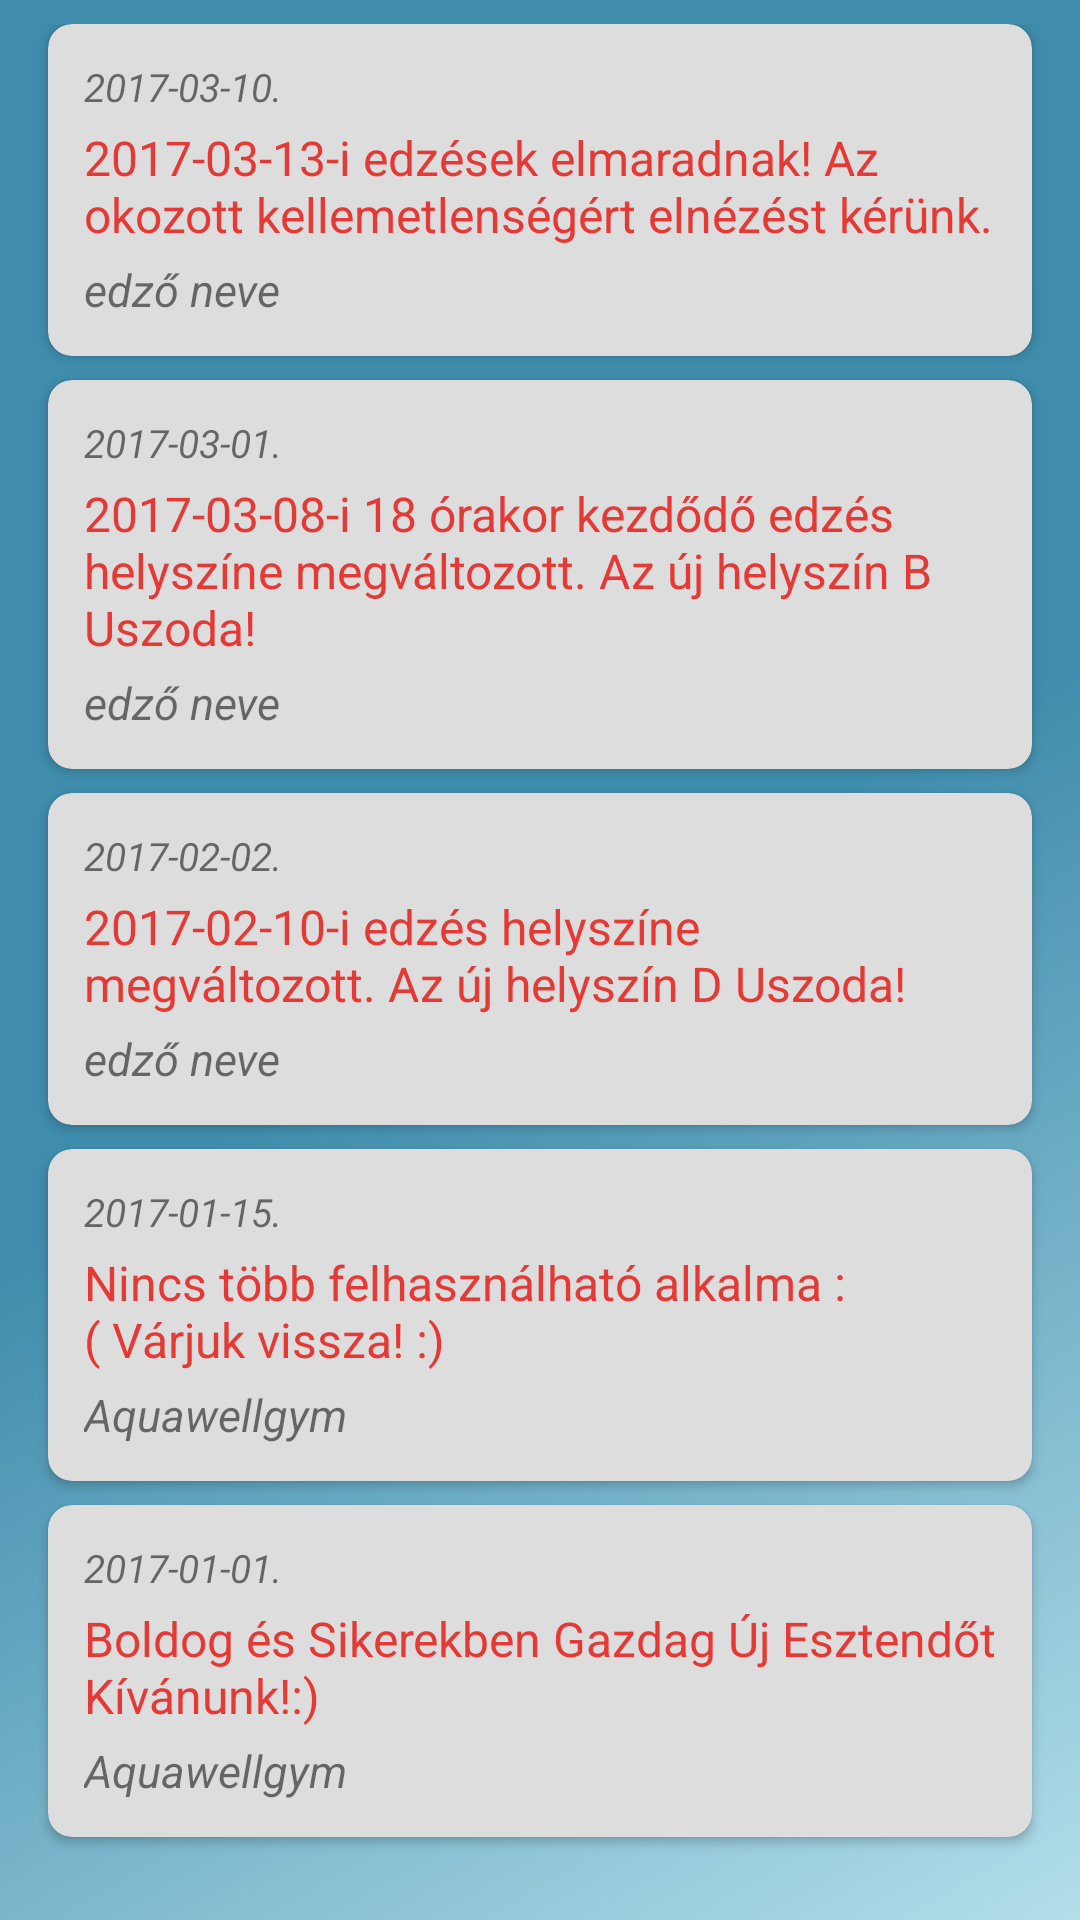

This screen was rendered from an Android layout file. Write that file and the resources it references.
<!-- AndroidManifest.xml: application theme awg -->
<!-- res/layout/fragment_notifications.xml -->
<FrameLayout xmlns:android="http://schemas.android.com/apk/res/android"
    xmlns:app="http://schemas.android.com/apk/res-auto"
    xmlns:tools="http://schemas.android.com/tools"
    android:layout_width="match_parent"
    android:layout_height="match_parent"
    tools:context="com.aquawallgym.fragments.Notifications"
    android:layout_marginTop="?attr/actionBarSize"
    android:background="@drawable/side_nav_bar">

    <ScrollView
        android:layout_width="match_parent"
        android:layout_height="match_parent"
        android:padding="4dp"
        android:layout_marginBottom="8dp"
        android:layout_marginLeft="8dp"
        android:layout_marginRight="8dp">

        <LinearLayout
            android:layout_width="match_parent"
            android:layout_height="match_parent"
            android:orientation="vertical"
            android:layout_marginTop="4dp">

            <android.support.v7.widget.CardView
                android:layout_width="match_parent"
                android:layout_height="wrap_content"
                android:layout_marginLeft="4dp"
                android:layout_marginRight="4dp"
                android:layout_marginBottom="8dp"
                android:padding="8dp"
                app:cardBackgroundColor="#dddddd"
                app:cardCornerRadius="8dp"
                app:cardPreventCornerOverlap="true">
                <LinearLayout
                    android:layout_width="match_parent"
                    android:layout_height="wrap_content"
                    android:orientation="vertical"
                    android:padding="12dp">
                    <TextView
                        android:layout_width="match_parent"
                        android:layout_height="match_parent"
                        android:text="2017-03-10."
                        android:textSize="13sp"
                        android:textStyle="italic"
                        android:layout_marginBottom="4dp"/>
                    <TextView
                        android:layout_width="match_parent"
                        android:layout_height="match_parent"
                        android:text="2017-03-13-i edzések elmaradnak! Az okozott kellemetlenségért elnézést kérünk."
                        android:textSize="16sp"
                        android:textColor="#E53935"
                        android:layout_marginBottom="4dp"/>
                    <TextView
                        android:layout_width="match_parent"
                        android:layout_height="match_parent"
                        android:text="edző neve"
                        android:textSize="15sp"
                        android:textStyle="italic"/>
                </LinearLayout>
            </android.support.v7.widget.CardView>
            <android.support.v7.widget.CardView
                android:layout_width="match_parent"
                android:layout_height="wrap_content"
                android:layout_marginLeft="4dp"
                android:layout_marginRight="4dp"
                android:layout_marginBottom="8dp"
                android:padding="8dp"
                app:cardBackgroundColor="#dddddd"
                app:cardCornerRadius="8dp"
                app:cardPreventCornerOverlap="true">
                <LinearLayout
                    android:layout_width="match_parent"
                    android:layout_height="wrap_content"
                    android:orientation="vertical"
                    android:padding="12dp">
                    <TextView
                        android:layout_width="match_parent"
                        android:layout_height="match_parent"
                        android:text="2017-03-01."
                        android:textSize="13sp"
                        android:textStyle="italic"
                        android:layout_marginBottom="4dp"/>
                    <TextView
                        android:layout_width="match_parent"
                        android:layout_height="match_parent"
                        android:text="2017-03-08-i 18 órakor kezdődő edzés helyszíne megváltozott. Az új helyszín B Uszoda!"
                        android:textSize="16sp"
                        android:textColor="#E53935"
                        android:layout_marginBottom="4dp"/>
                    <TextView
                        android:layout_width="match_parent"
                        android:layout_height="match_parent"
                        android:text="edző neve"
                        android:textSize="15sp"
                        android:textStyle="italic"/>
                </LinearLayout>
            </android.support.v7.widget.CardView>
            <android.support.v7.widget.CardView
                android:layout_width="match_parent"
                android:layout_height="wrap_content"
                android:layout_marginLeft="4dp"
                android:layout_marginRight="4dp"
                android:layout_marginBottom="8dp"
                android:padding="8dp"
                app:cardBackgroundColor="#dddddd"
                app:cardCornerRadius="8dp"
                app:cardPreventCornerOverlap="true">
                <LinearLayout
                    android:layout_width="match_parent"
                    android:layout_height="wrap_content"
                    android:orientation="vertical"
                    android:padding="12dp">
                    <TextView
                        android:layout_width="match_parent"
                        android:layout_height="match_parent"
                        android:text="2017-02-02."
                        android:textSize="13sp"
                        android:textStyle="italic"
                        android:layout_marginBottom="4dp"/>
                    <TextView
                        android:layout_width="match_parent"
                        android:layout_height="match_parent"
                        android:text="2017-02-10-i edzés helyszíne megváltozott. Az új helyszín D Uszoda!"
                        android:textSize="16sp"
                        android:textColor="#E53935"
                        android:layout_marginBottom="4dp"/>
                    <TextView
                        android:layout_width="match_parent"
                        android:layout_height="match_parent"
                        android:text="edző neve"
                        android:textSize="15sp"
                        android:textStyle="italic"/>
                </LinearLayout>
            </android.support.v7.widget.CardView>
            <android.support.v7.widget.CardView
                android:layout_width="match_parent"
                android:layout_height="wrap_content"
                android:layout_marginLeft="4dp"
                android:layout_marginRight="4dp"
                android:layout_marginBottom="8dp"
                android:padding="8dp"
                app:cardBackgroundColor="#dddddd"
                app:cardCornerRadius="8dp"
                app:cardPreventCornerOverlap="true">
                <LinearLayout
                    android:layout_width="match_parent"
                    android:layout_height="wrap_content"
                    android:orientation="vertical"
                    android:padding="12dp">
                    <TextView
                        android:layout_width="match_parent"
                        android:layout_height="match_parent"
                        android:text="2017-01-15."
                        android:textSize="13sp"
                        android:textStyle="italic"
                        android:layout_marginBottom="4dp"/>
                    <TextView
                        android:layout_width="match_parent"
                        android:layout_height="match_parent"
                        android:text="Nincs több felhasználható alkalma :( Várjuk vissza! :)"
                        android:textSize="16sp"
                        android:textColor="#E53935"
                        android:layout_marginBottom="4dp"/>
                    <TextView
                        android:layout_width="match_parent"
                        android:layout_height="match_parent"
                        android:text="Aquawellgym"
                        android:textSize="15sp"
                        android:textStyle="italic"/>
                </LinearLayout>
            </android.support.v7.widget.CardView>
            <android.support.v7.widget.CardView
                android:layout_width="match_parent"
                android:layout_height="wrap_content"
                android:layout_marginLeft="4dp"
                android:layout_marginRight="4dp"
                android:layout_marginBottom="8dp"
                android:padding="8dp"
                app:cardBackgroundColor="#dddddd"
                app:cardCornerRadius="8dp"
                app:cardPreventCornerOverlap="true">
                <LinearLayout
                    android:layout_width="match_parent"
                    android:layout_height="wrap_content"
                    android:orientation="vertical"
                    android:padding="12dp">
                    <TextView
                        android:layout_width="match_parent"
                        android:layout_height="match_parent"
                        android:text="2017-01-01."
                        android:textSize="13sp"
                        android:textStyle="italic"
                        android:layout_marginBottom="4dp"/>
                    <TextView
                        android:layout_width="match_parent"
                        android:layout_height="match_parent"
                        android:text="Boldog és Sikerekben Gazdag Új Esztendőt Kívánunk!:)"
                        android:textSize="16sp"
                        android:textColor="#E53935"
                        android:layout_marginBottom="4dp"/>
                    <TextView
                        android:layout_width="match_parent"
                        android:layout_height="match_parent"
                        android:text="Aquawellgym"
                        android:textSize="15sp"
                        android:textStyle="italic"/>
                </LinearLayout>
            </android.support.v7.widget.CardView>


        </LinearLayout>
    </ScrollView>

</FrameLayout>
<!-- resources referenced by this layout -->
<resources>
  <!-- drawable side_nav_bar (drawable) -->
  <shape xmlns:android="http://schemas.android.com/apk/res/android"
      android:shape="rectangle">
      <gradient
          android:angle="135"
          android:centerColor="#3F8CAC"
          android:endColor="#3F8CAC"
          android:startColor="#B3DEEA"
          android:type="linear"/>
  </shape>
  <style name="awg" parent="AppTheme" />
  <style name="AppTheme" parent="Theme.AppCompat.Light.DarkActionBar">
          
          <item name="colorPrimary">@color/colorPrimary</item>
          <item name="colorPrimaryDark">@color/colorPrimaryDark</item>
          <item name="colorAccent">@color/colorAccent</item>
      </style>
  <color name="colorPrimary">#e6c627</color>
  <color name="colorPrimaryDark">#e6c627</color>
  <color name="colorAccent">#e6c627</color>
</resources>
